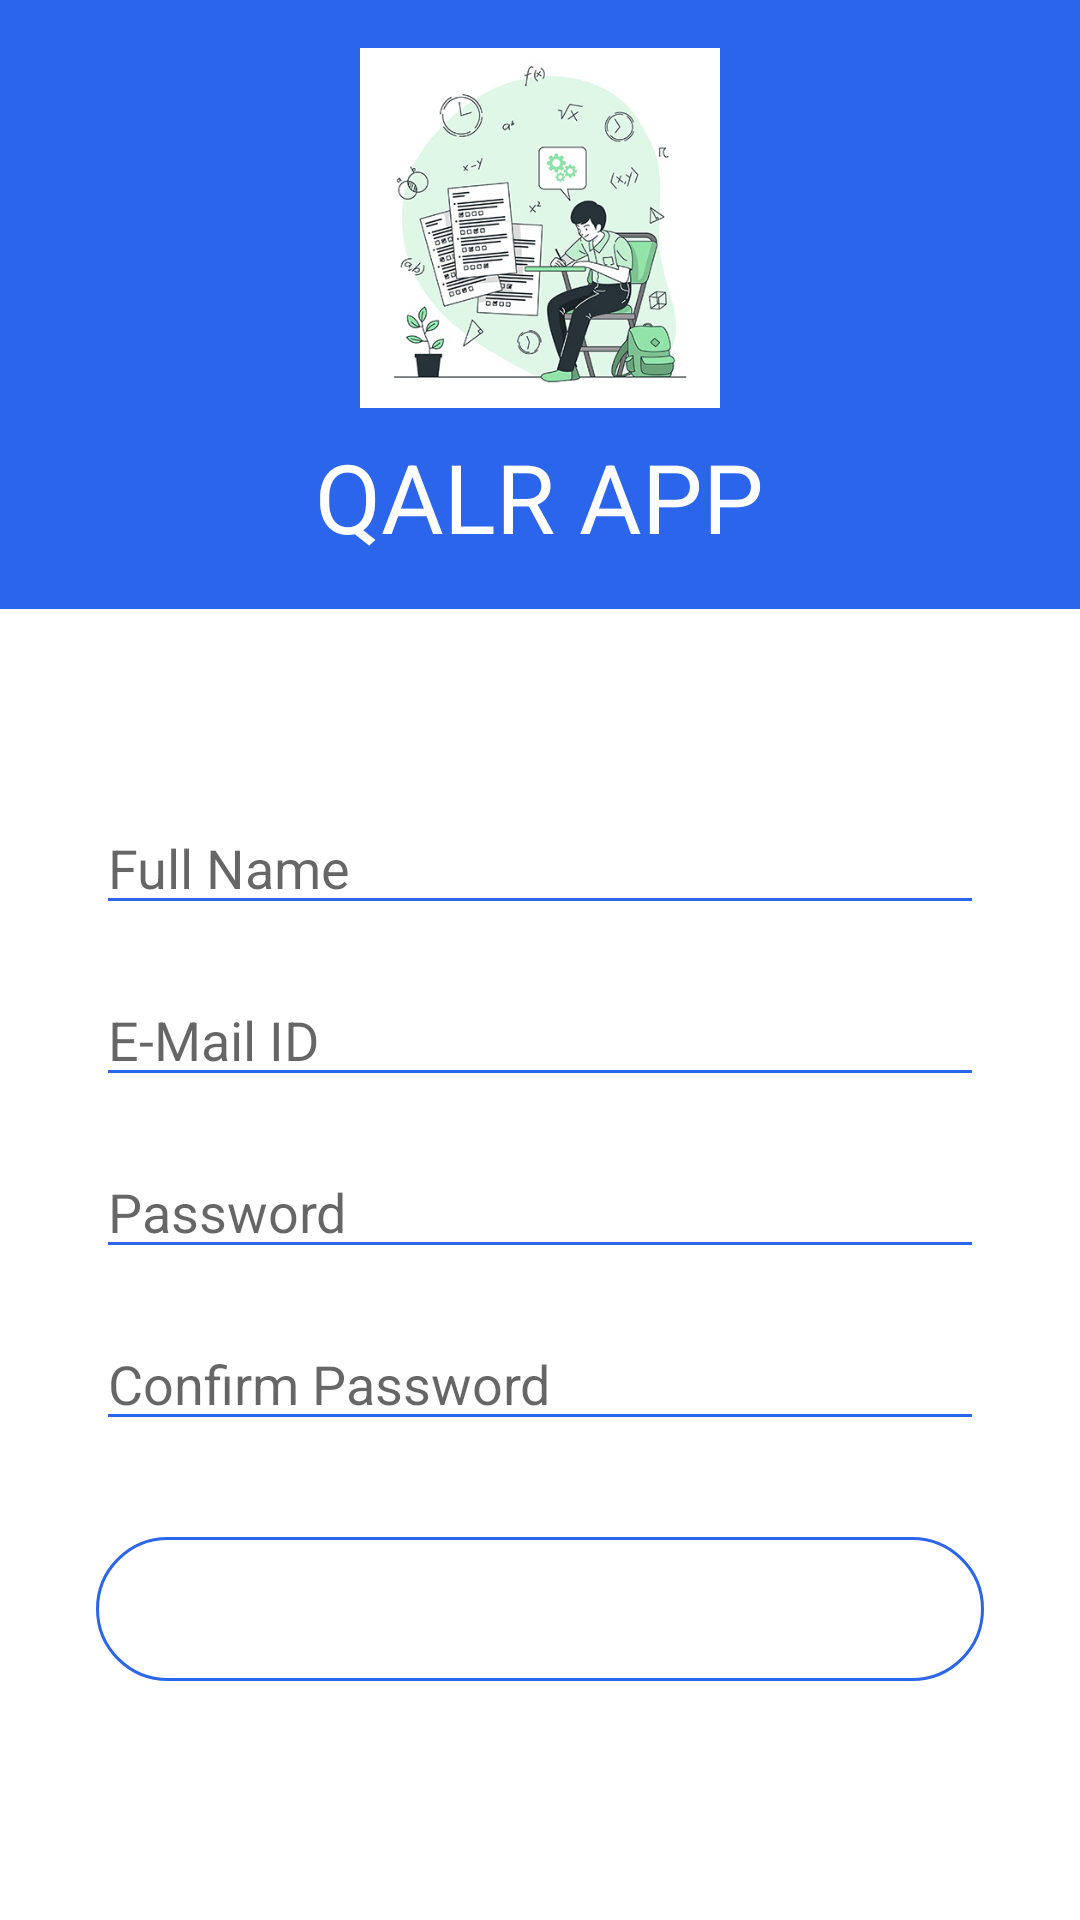

Write the Android layout XML for this screen, with the resource values it uses.
<!-- AndroidManifest.xml: application theme Theme.NewQALRAPP -->
<!-- res/layout/activity_sign_upactivity.xml -->
<?xml version="1.0" encoding="utf-8"?>
<androidx.constraintlayout.widget.ConstraintLayout xmlns:android="http://schemas.android.com/apk/res/android"
    xmlns:app="http://schemas.android.com/apk/res-auto"
    xmlns:tools="http://schemas.android.com/tools"
    android:layout_width="match_parent"
    android:layout_height="match_parent"
    tools:context=".SignUPActivity">

    <ImageView
        android:id="@+id/backB"
        android:layout_width="wrap_content"
        android:layout_height="wrap_content"
        android:layout_marginStart="16dp"
        android:layout_marginTop="16dp"
        android:padding="16dp"
        android:elevation="3dp"
        app:layout_constraintStart_toStartOf="parent"
        app:layout_constraintTop_toTopOf="parent"
        app:srcCompat="@drawable/ic_baseline_arrow_back_24" />

    <LinearLayout
        android:id="@+id/linearLayout"
        android:layout_width="match_parent"
        android:layout_height="wrap_content"
        android:background="#2B65EC"
        android:gravity="center"
        android:orientation="vertical"
        android:padding="16dp"
        app:layout_constraintEnd_toEndOf="parent"
        app:layout_constraintStart_toStartOf="parent"
        app:layout_constraintTop_toTopOf="parent">

        <ImageView
            android:layout_width="120dp"
            android:layout_height="120dp"
            android:src="@drawable/splash" />

        <TextView
            android:layout_width="wrap_content"
            android:layout_height="wrap_content"
            android:layout_marginTop="8dp"
            android:text="QALR APP"
            android:textColor="@color/white"
            android:textSize="32sp"

            />


    </LinearLayout>

    <LinearLayout
        android:layout_width="match_parent"
        android:layout_height="wrap_content"
        android:id="@+id/edit_layout"
        android:layout_marginBottom="16dp"

        android:orientation="vertical"
        app:layout_constraintTop_toBottomOf="@+id/linearLayout"
        app:layout_constraintLeft_toLeftOf="parent"
        app:layout_constraintLeft_toRightOf="parent">

        <EditText
            android:id="@+id/username"
            android:layout_width="match_parent"
            android:layout_height="wrap_content"
            android:layout_marginStart="32dp"
            android:layout_marginTop="64dp"
            android:layout_marginEnd="32dp"
            android:backgroundTint="#2B65EC"
            android:textColor="@color/black"
            android:hint="Full Name"
            android:ems="10"
            android:inputType="text"
            />
        <EditText
            android:id="@+id/emailID"
            android:layout_width="match_parent"
            android:layout_height="wrap_content"
            android:layout_marginStart="32dp"
            android:layout_marginTop="16dp"
            android:layout_marginEnd="32dp"
            android:backgroundTint="#2B65EC"
            android:textColor="@color/black"
            android:hint="E-Mail ID"
            android:ems="10"
            android:inputType="textEmailAddress"
            />
        <EditText
            android:id="@+id/password"
            android:layout_width="match_parent"
            android:layout_height="wrap_content"
            android:layout_marginStart="32dp"
            android:layout_marginTop="16dp"
            android:layout_marginEnd="32dp"
            android:backgroundTint="#2B65EC"
            android:textColor="@color/black"
            android:hint="Password"
            android:ems="10"
            android:inputType="textPassword"
            />
        <EditText
            android:id="@+id/confirm_pass"
            android:layout_width="match_parent"
            android:layout_height="wrap_content"
            android:layout_marginStart="32dp"
            android:layout_marginTop="16dp"
            android:layout_marginEnd="32dp"
            android:backgroundTint="#2B65EC"
            android:textColor="@color/black"
            android:hint="Confirm Password"
            android:ems="10"
            android:inputType="textPassword"
            />
    </LinearLayout>


    <Button
        android:id="@+id/signupB"
        android:layout_width="0dp"
        android:layout_height="wrap_content"
        android:layout_marginStart="32dp"
        android:layout_marginTop="32dp"
        android:layout_marginEnd="32dp"
        android:background="@drawable/bg_btn"
        android:text="Sign UP"
        android:textColor="@color/white"
        android:textSize="18sp"
        android:elevation="5dp"
        android:translationZ="3dp"
        android:stateListAnimator="@null"

        app:layout_constraintEnd_toEndOf="parent"
        app:layout_constraintStart_toStartOf="parent"
        app:layout_constraintTop_toBottomOf="@+id/edit_layout" />


</androidx.constraintlayout.widget.ConstraintLayout>
<!-- resources referenced by this layout -->
<resources>
  <color name="black">#FF000000</color>
  <color name="white">#FFFFFFFF</color>
  <!-- drawable bg_btn (drawable) -->
  <?xml version="1.0" encoding="utf-8"?>
  <selector xmlns:android="http://schemas.android.com/apk/res/android">
      <item>
          <shape android:shape="rectangle">
              <corners android:radius="80dp"/>
              <stroke android:width="1dp" android:color="#2B65EC"/>
          </shape>
      </item>
  
  
  </selector>
  <!-- drawable splash: jpg bitmap (drawable-v24, 71626 bytes) -->
  <style name="Theme.NewQALRAPP" parent="Theme.MaterialComponents.DayNight.NoActionBar">
          
          <item name="colorPrimary">#2B65EC</item>
          <item name="colorPrimaryVariant">@color/purple_700</item>
          <item name="colorOnPrimary">@color/white</item>
          
          <item name="colorSecondary">@color/teal_200</item>
          <item name="colorSecondaryVariant">@color/teal_700</item>
          <item name="colorOnSecondary">@color/black</item>
          
          
          <item name="android:statusBarColor">@color/black</item>
      </style>
  <color name="purple_700">#FF3700B3</color>
  <color name="teal_200">#FF03DAC5</color>
  <color name="teal_700">#FF018786</color>
</resources>
